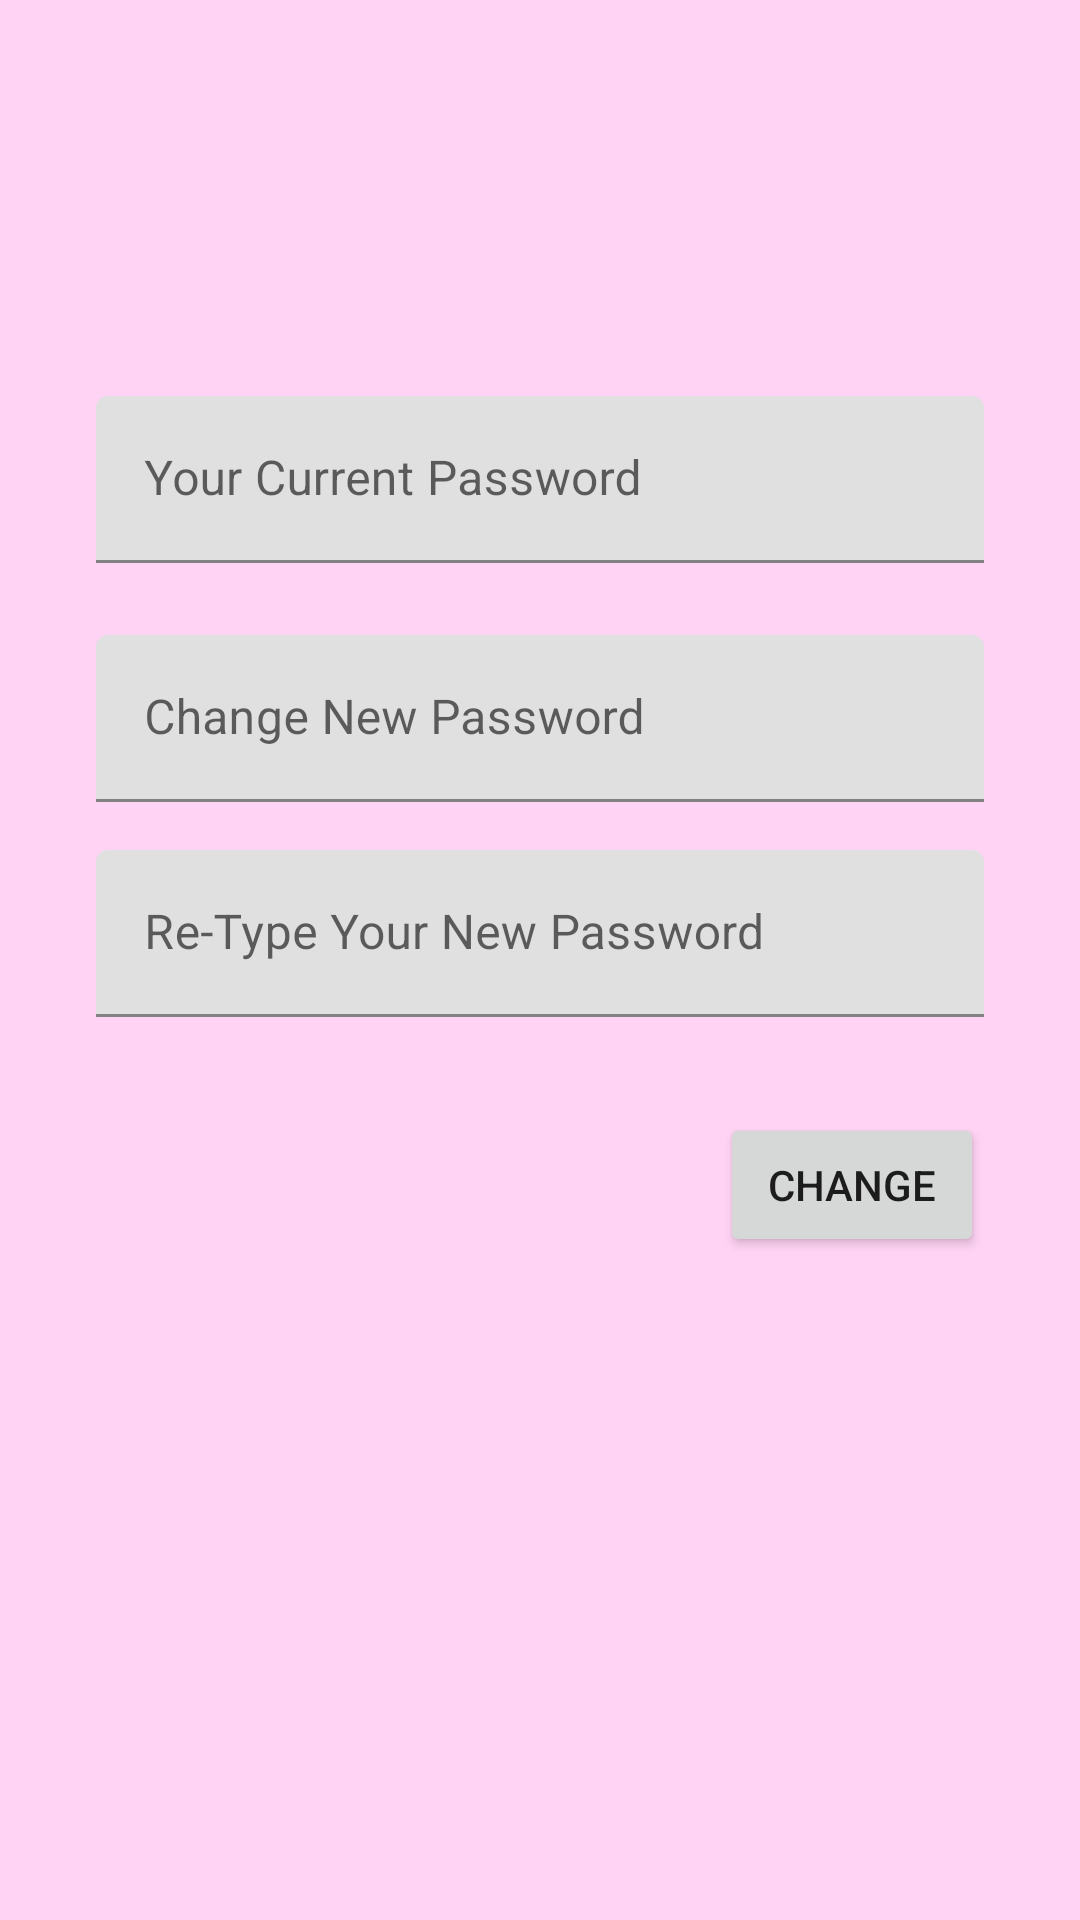

Layout XML and referenced resources for this Android screen:
<!-- AndroidManifest.xml: application theme Theme.HobbyApps -->
<!-- res/layout/fragment_change_password.xml -->
<?xml version="1.0" encoding="utf-8"?>
<FrameLayout xmlns:android="http://schemas.android.com/apk/res/android"
    xmlns:app="http://schemas.android.com/apk/res-auto"
    xmlns:tools="http://schemas.android.com/tools"
    android:layout_width="match_parent"
    android:layout_height="match_parent"
    tools:context=".view.ChangePasswordFragment">

    <androidx.constraintlayout.widget.ConstraintLayout
        android:layout_width="match_parent"
        android:layout_height="match_parent"
        android:background="#FFD3F4">

        <ImageView
            android:id="@+id/imageView2"
            android:layout_width="wrap_content"
            android:layout_height="wrap_content"
            android:layout_marginTop="100dp"
            app:layout_constraintEnd_toEndOf="parent"
            app:layout_constraintStart_toStartOf="parent"
            app:layout_constraintTop_toTopOf="parent"
            tools:src="@tools:sample/avatars" />

        <com.google.android.material.textfield.TextInputLayout
            android:id="@+id/txtCurrentPassword"
            android:layout_width="0dp"
            android:layout_height="wrap_content"
            android:layout_marginStart="32dp"
            android:layout_marginTop="32dp"
            android:layout_marginEnd="32dp"
            app:layout_constraintEnd_toEndOf="parent"
            app:layout_constraintStart_toStartOf="parent"
            app:layout_constraintTop_toBottomOf="@+id/imageView2">

            <com.google.android.material.textfield.TextInputEditText
                android:layout_width="match_parent"
                android:layout_height="wrap_content"
                android:hint="Your Current Password"
                android:password="true" />
        </com.google.android.material.textfield.TextInputLayout>

        <com.google.android.material.textfield.TextInputLayout
            android:id="@+id/txtPass1"
            android:layout_width="0dp"
            android:layout_height="wrap_content"
            android:layout_marginStart="32dp"
            android:layout_marginTop="24dp"
            android:layout_marginEnd="32dp"
            app:layout_constraintEnd_toEndOf="parent"
            app:layout_constraintStart_toStartOf="parent"
            app:layout_constraintTop_toBottomOf="@+id/txtCurrentPassword">

            <com.google.android.material.textfield.TextInputEditText
                android:layout_width="match_parent"
                android:layout_height="wrap_content"
                android:hint="Change New Password"
                android:password="true" />
        </com.google.android.material.textfield.TextInputLayout>

        <com.google.android.material.textfield.TextInputLayout
            android:id="@+id/txtPass"
            android:layout_width="0dp"
            android:layout_height="wrap_content"
            android:layout_marginStart="32dp"
            android:layout_marginTop="16dp"
            android:layout_marginEnd="32dp"
            app:layout_constraintEnd_toEndOf="parent"
            app:layout_constraintStart_toStartOf="parent"
            app:layout_constraintTop_toBottomOf="@+id/txtPass1">

            <com.google.android.material.textfield.TextInputEditText
                android:layout_width="match_parent"
                android:layout_height="wrap_content"
                android:hint="Re-Type Your New Password"
                android:password="true" />
        </com.google.android.material.textfield.TextInputLayout>

        <Button
            android:id="@+id/btnChangePassword"
            android:layout_width="wrap_content"
            android:layout_height="wrap_content"
            android:layout_marginTop="32dp"
            android:layout_marginEnd="32dp"
            android:text="Change"
            app:layout_constraintEnd_toEndOf="parent"
            app:layout_constraintTop_toBottomOf="@+id/txtPass" />
    </androidx.constraintlayout.widget.ConstraintLayout>
</FrameLayout>
<!-- resources referenced by this layout -->
<resources>
  <style name="Theme.HobbyApps" parent="Theme.MaterialComponents.DayNight.DarkActionBar">
          
          <item name="colorPrimary">@color/purple_500</item>
          <item name="colorPrimaryVariant">@color/purple_700</item>
          <item name="colorOnPrimary">@color/white</item>
          
          <item name="colorSecondary">@color/teal_200</item>
          <item name="colorSecondaryVariant">@color/teal_700</item>
          <item name="colorOnSecondary">@color/black</item>
          
          <item name="android:statusBarColor">?attr/colorPrimaryVariant</item>
          
      </style>
  <!-- not gathered from this repository: default colours our renderer supplied (Android Studio template values) -->
  <color name="purple_500">#FF6200EE</color>
  <color name="purple_700">#FF3700B3</color>
  <color name="teal_200">#FF03DAC5</color>
  <color name="teal_700">#FF018786</color>
  <color name="black">#FF000000</color>
  <color name="white">#FFFFFFFF</color>
</resources>
